Photos from the image-classification dataset "bloodmnist" in the GitHub repository BhavaniSankarRS/emperical-analysis. Its 8 classes are: basophil, eosinophil, erythroblast, immature granulocytes(myelocytes, metamyelocytes and promyelocytes), lymphocyte, monocyte, neutrophil, platelet.

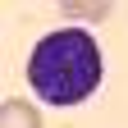
Label: basophil

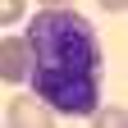
Label: immature granulocytes(myelocytes, metamyelocytes and promyelocytes)

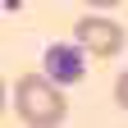
Label: platelet

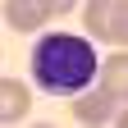
Label: lymphocyte

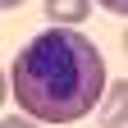
Label: eosinophil

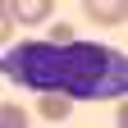
Label: monocyte
